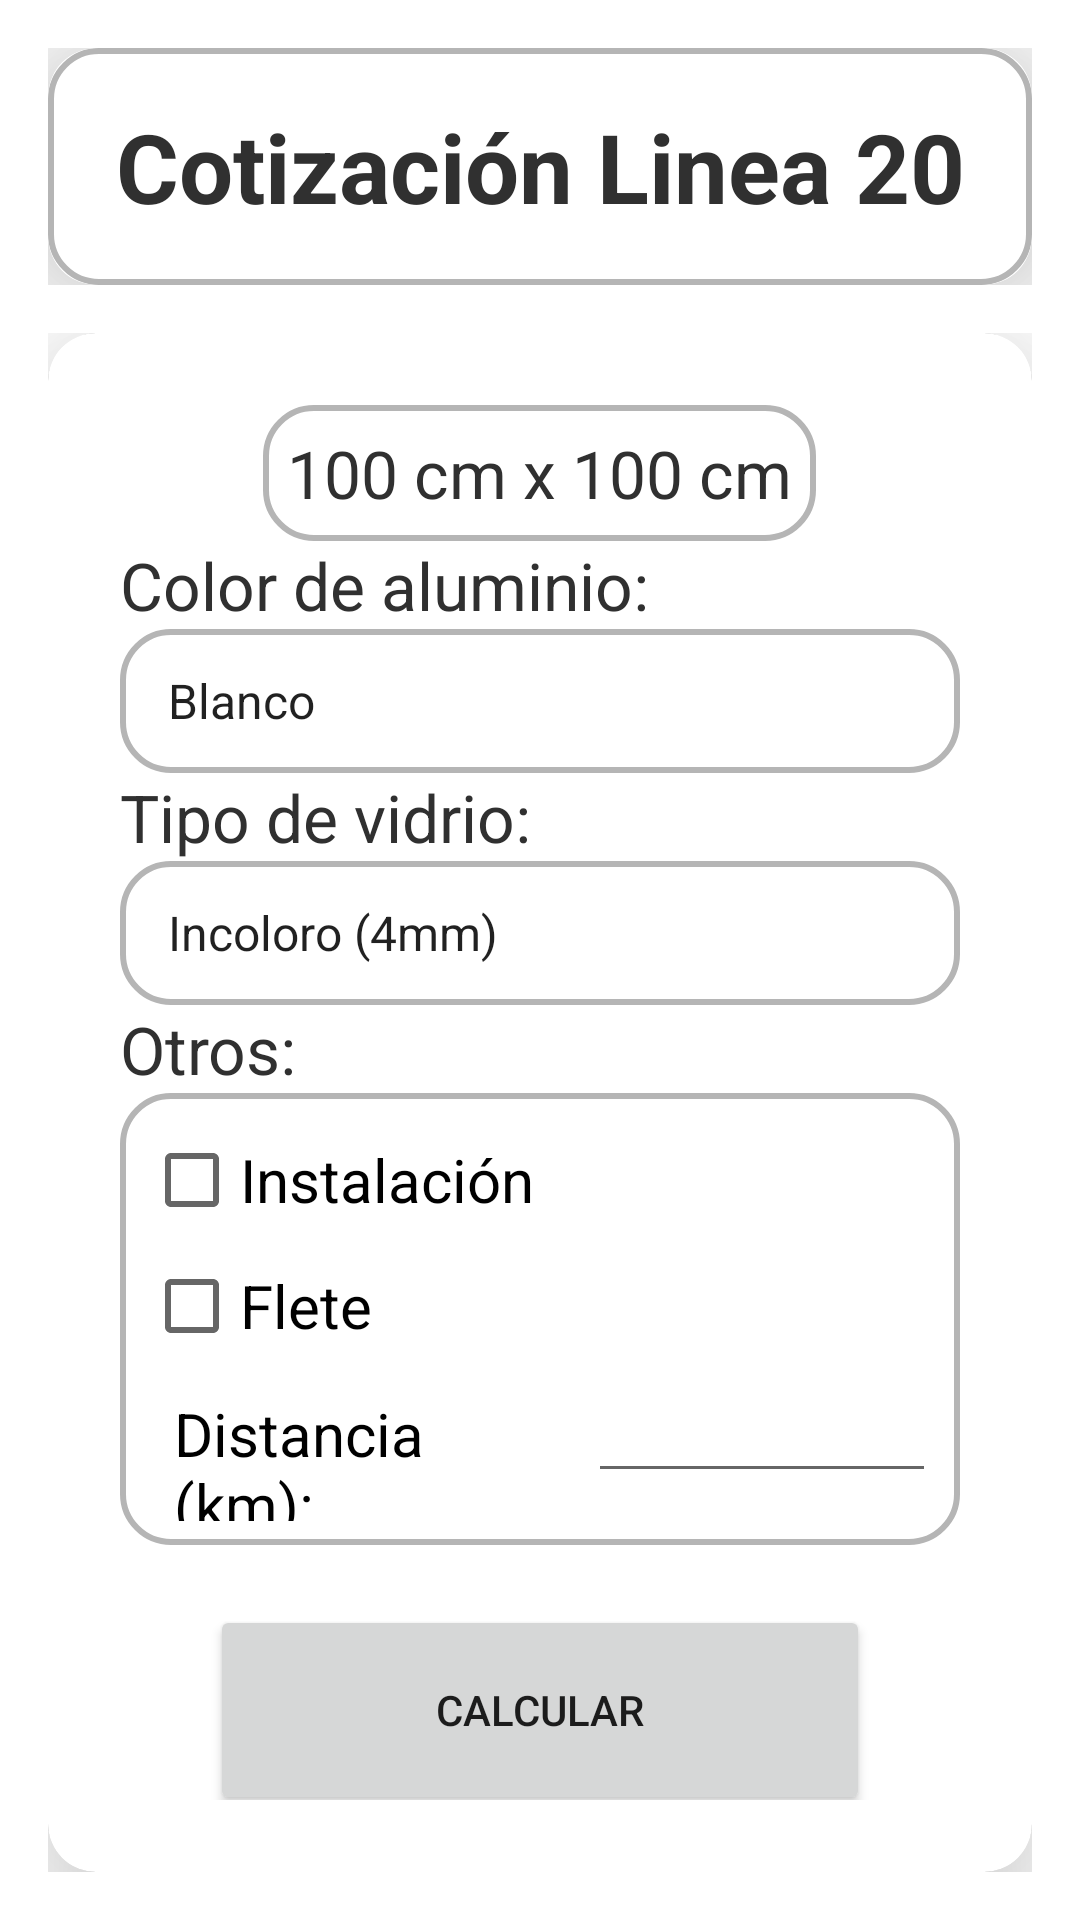

Reconstruct the res/layout file that produces this screen, plus the resources it refers to.
<!-- AndroidManifest.xml: application theme Theme.BetaAplication -->
<!-- res/layout/fragment_l20.xml -->
<?xml version="1.0" encoding="utf-8"?>
<FrameLayout xmlns:android="http://schemas.android.com/apk/res/android"
    xmlns:app="http://schemas.android.com/apk/res-auto"
    xmlns:tools="http://schemas.android.com/tools"
    android:layout_width="match_parent"
    android:layout_height="match_parent"
    android:background="@drawable/body_bg"
    tools:context=".ui.l20.L20Fragment">

    <LinearLayout
        android:layout_width="match_parent"
        android:layout_height="wrap_content"
        android:orientation="vertical">

        <LinearLayout
            android:layout_width="match_parent"
            android:layout_height="match_parent"
            android:layout_margin="16dp"
            android:orientation="vertical">

            <androidx.cardview.widget.CardView
                android:layout_width="match_parent"
                android:layout_height="match_parent"
                app:cardElevation="30dp"
                app:cardCornerRadius="16dp">

                <TextView
                    android:id="@+id/tv_title2"
                    android:layout_width="match_parent"
                    android:layout_height="wrap_content"
                    android:background="@drawable/borde_datos"
                    android:padding="18dp"
                    android:text="@string/menu_l20_title"
                    android:textAlignment="center"
                    android:textColor="@color/colorTextPrimary"
                    android:textSize="32sp"
                    android:textStyle="bold" />
            </androidx.cardview.widget.CardView>

        </LinearLayout>

        <LinearLayout
            android:layout_width="match_parent"
            android:layout_height="wrap_content"
            android:layout_marginHorizontal="16dp"
            android:layout_marginBottom="16dp"
            android:background="@drawable/borde_datos"
            android:orientation="vertical">

            <androidx.cardview.widget.CardView
                android:layout_width="match_parent"
                android:layout_height="match_parent"
                app:cardElevation="30dp"
                app:cardCornerRadius="16dp" >

                <LinearLayout
                    android:layout_width="match_parent"
                    android:layout_height="match_parent"
                    android:orientation="vertical"
                    android:padding="24dp">

                    <LinearLayout
                        android:layout_width="wrap_content"
                        android:layout_height="match_parent"
                        android:layout_gravity="center"
                        android:background="@drawable/borde_datos"
                        android:padding="8dp"
                        android:orientation="horizontal">

                        <TextView
                            android:id="@+id/tv_width"
                            android:layout_width="wrap_content"
                            android:layout_height="match_parent"
                            android:layout_weight="1"
                            android:text="100 cm"
                            android:textSize="22sp"
                            android:textColor="@color/colorTextPrimary"
                            android:textAlignment="textEnd" />

                        <TextView
                            android:id="@+id/textView4"
                            android:layout_width="wrap_content"
                            android:layout_height="match_parent"
                            android:layout_weight="0"
                            android:textSize="22sp"
                            android:textColor="@color/colorTextPrimary"
                            android:text=" x " />

                        <TextView
                            android:id="@+id/tv_height"
                            android:layout_width="wrap_content"
                            android:layout_height="wrap_content"
                            android:layout_weight="1"
                            android:textSize="22sp"
                            android:textColor="@color/colorTextPrimary"
                            android:text="100 cm" />
                    </LinearLayout>

                    <TextView
                        android:id="@+id/tv_color"
                        android:layout_width="match_parent"
                        android:layout_height="wrap_content"
                        android:text="@string/menu_l20_selectColor"
                        android:textColor="@color/colorTextPrimary"
                        android:textSize="22sp" />

                    <Spinner
                        android:id="@+id/spinner"
                        android:layout_width="match_parent"
                        android:layout_height="wrap_content"
                        android:background="@drawable/borde_datos"
                        android:entries="@array/Color"
                        android:minHeight="48dp"
                        android:padding="8dp" />

                    <TextView
                        android:id="@+id/tv_crystal"
                        android:layout_width="match_parent"
                        android:layout_height="wrap_content"
                        android:text="@string/menu_l20_selectCrystal"
                        android:textColor="@color/colorTextPrimary"
                        android:textSize="22sp" />

                    <Spinner
                        android:id="@+id/spinner2"
                        android:layout_width="match_parent"
                        android:layout_height="wrap_content"
                        android:background="@drawable/borde_datos"
                        android:entries="@array/Crystal"
                        android:minHeight="48dp"
                        android:padding="8dp" />

                    <TextView
                        android:id="@+id/tv_others"
                        android:layout_width="match_parent"
                        android:layout_height="wrap_content"
                        android:text="@string/menu_l20_others"
                        android:textColor="@color/colorTextPrimary"
                        android:textSize="22sp" />

                    <LinearLayout
                        android:layout_width="match_parent"
                        android:layout_height="wrap_content"
                        android:background="@drawable/borde_datos"
                        android:orientation="vertical"
                        android:padding="8dp">

                        <CheckBox
                            android:id="@+id/cb_install"
                            android:layout_width="match_parent"
                            android:layout_height="42dp"
                            android:text="@string/menu_l20_cb_installation"
                            android:textSize="20sp" />

                        <CheckBox
                            android:id="@+id/cb_freight"
                            android:layout_width="match_parent"
                            android:layout_height="42dp"
                            android:text="@string/menu_l20_cb_freight"
                            android:textSize="20sp" />

                        <LinearLayout
                            android:layout_width="match_parent"
                            android:layout_height="wrap_content"
                            android:orientation="horizontal">

                            <TextView
                                android:id="@+id/tv_distance"
                                android:layout_width="222dp"
                                android:layout_height="wrap_content"
                                android:layout_marginHorizontal="10dp"
                                android:layout_weight="1"
                                android:text="@string/menu_l20_tv_distance"
                                android:textColor="@color/black"
                                android:textSize="20sp" />

                            <EditText
                                android:id="@+id/et_freight_amount"
                                style="@style/Widget.AppCompat.EditText"
                                android:layout_width="wrap_content"
                                android:layout_height="wrap_content"
                                android:layout_weight="1"
                                android:ems="10"
                                android:inputType="number|numberDecimal" />
                        </LinearLayout>
                    </LinearLayout>

                    <Button
                        android:id="@+id/bt_calc"
                        android:layout_width="match_parent"
                        android:layout_height="70dp"
                        android:layout_gravity="center"
                        android:layout_marginHorizontal="30dp"
                        android:layout_marginVertical="20dp"
                        android:text="@string/menu_l20_bt_calc"
                        android:textAlignment="center"
                        app:cornerRadius="20dp" />

                    <ScrollView
                        android:layout_width="match_parent"
                        android:layout_height="match_parent">

                        <LinearLayout
                            android:layout_width="match_parent"
                            android:layout_height="wrap_content"
                            android:orientation="vertical" >

                            <TextView
                                android:id="@+id/tv_result"
                                android:layout_width="match_parent"
                                android:layout_height="wrap_content"
                                android:background="@drawable/borde_datos"
                                android:padding="14dp"
                                android:text="@string/menu_l20_tv_result"
                                android:textColor="@color/colorTextPrimary"
                                android:textSize="22sp" />
                        </LinearLayout>
                    </ScrollView>

                </LinearLayout>

            </androidx.cardview.widget.CardView>

        </LinearLayout>

    </LinearLayout>
</FrameLayout>
<!-- resources referenced by this layout -->
<resources>
  <string-array name="Color">
          <item>Blanco</item>
          <item>Bronce (Negro)</item>
          <item>Madera</item>
          <item>Mate (Aluminio)</item>
          <item>Titaneo</item>
      </string-array>
  <string-array name="Crystal">
          <item>Incoloro (4mm)</item>
          <item>Incoloro (5mm)</item>
          <item>Bronce (4mm)</item>
          <item>Bronce (5mm)</item>
          <item>Solarcool (4mm)</item>
          <item>Solarcool (5mm)</item>
      </string-array>
  <color name="black">#FF000000</color>
  <color name="colorTextPrimary">#303030</color>
  <!-- drawable borde_datos (drawable) -->
  <?xml version="1.0" encoding="utf-8"?>
  <shape xmlns:android="http://schemas.android.com/apk/res/android">
      <stroke
          android:width="2dp"
          android:color="@color/colorPrimary"
          />
      <corners
          android:radius="16dp" />
  </shape>
  <string name="menu_l20_bt_calc">Calcular</string>
  <string name="menu_l20_cb_freight">Flete</string>
  <string name="menu_l20_cb_installation">Instalación</string>
  <string name="menu_l20_others">Otros:</string>
  <string name="menu_l20_selectColor">Color de aluminio:</string>
  <string name="menu_l20_selectCrystal">Tipo de vidrio:</string>
  <string name="menu_l20_title">Cotización Linea 20</string>
  <string name="menu_l20_tv_distance">Distancia (km): </string>
  <string name="menu_l20_tv_result">Resultado: </string>
  <style name="Theme.BetaAplication" parent="Theme.MaterialComponents.DayNight.DarkActionBar">
          
          <item name="colorPrimary">@color/colorPrimary</item>
          <item name="colorPrimaryVariant">@color/colorPrimaryVariant</item>
          <item name="colorOnPrimary">@color/colorTextPrimary</item>
          
          <item name="colorSecondary">@color/colorSecondary</item>
          <item name="colorSecondaryVariant">@color/colorSecondaryVariant</item>
          <item name="colorOnSecondary">@color/colorTextSecondary</item>
          
          <item name="android:statusBarColor">?attr/colorPrimaryVariant</item>
          
      </style>
  <color name="colorPrimary">#b5b5b5</color>
  <color name="colorPrimaryVariant">#000000</color>
  <color name="colorSecondary">#4A90E2</color>
  <color name="colorSecondaryVariant">#00f011</color>
  <color name="colorTextSecondary">#00f011</color>
</resources>
